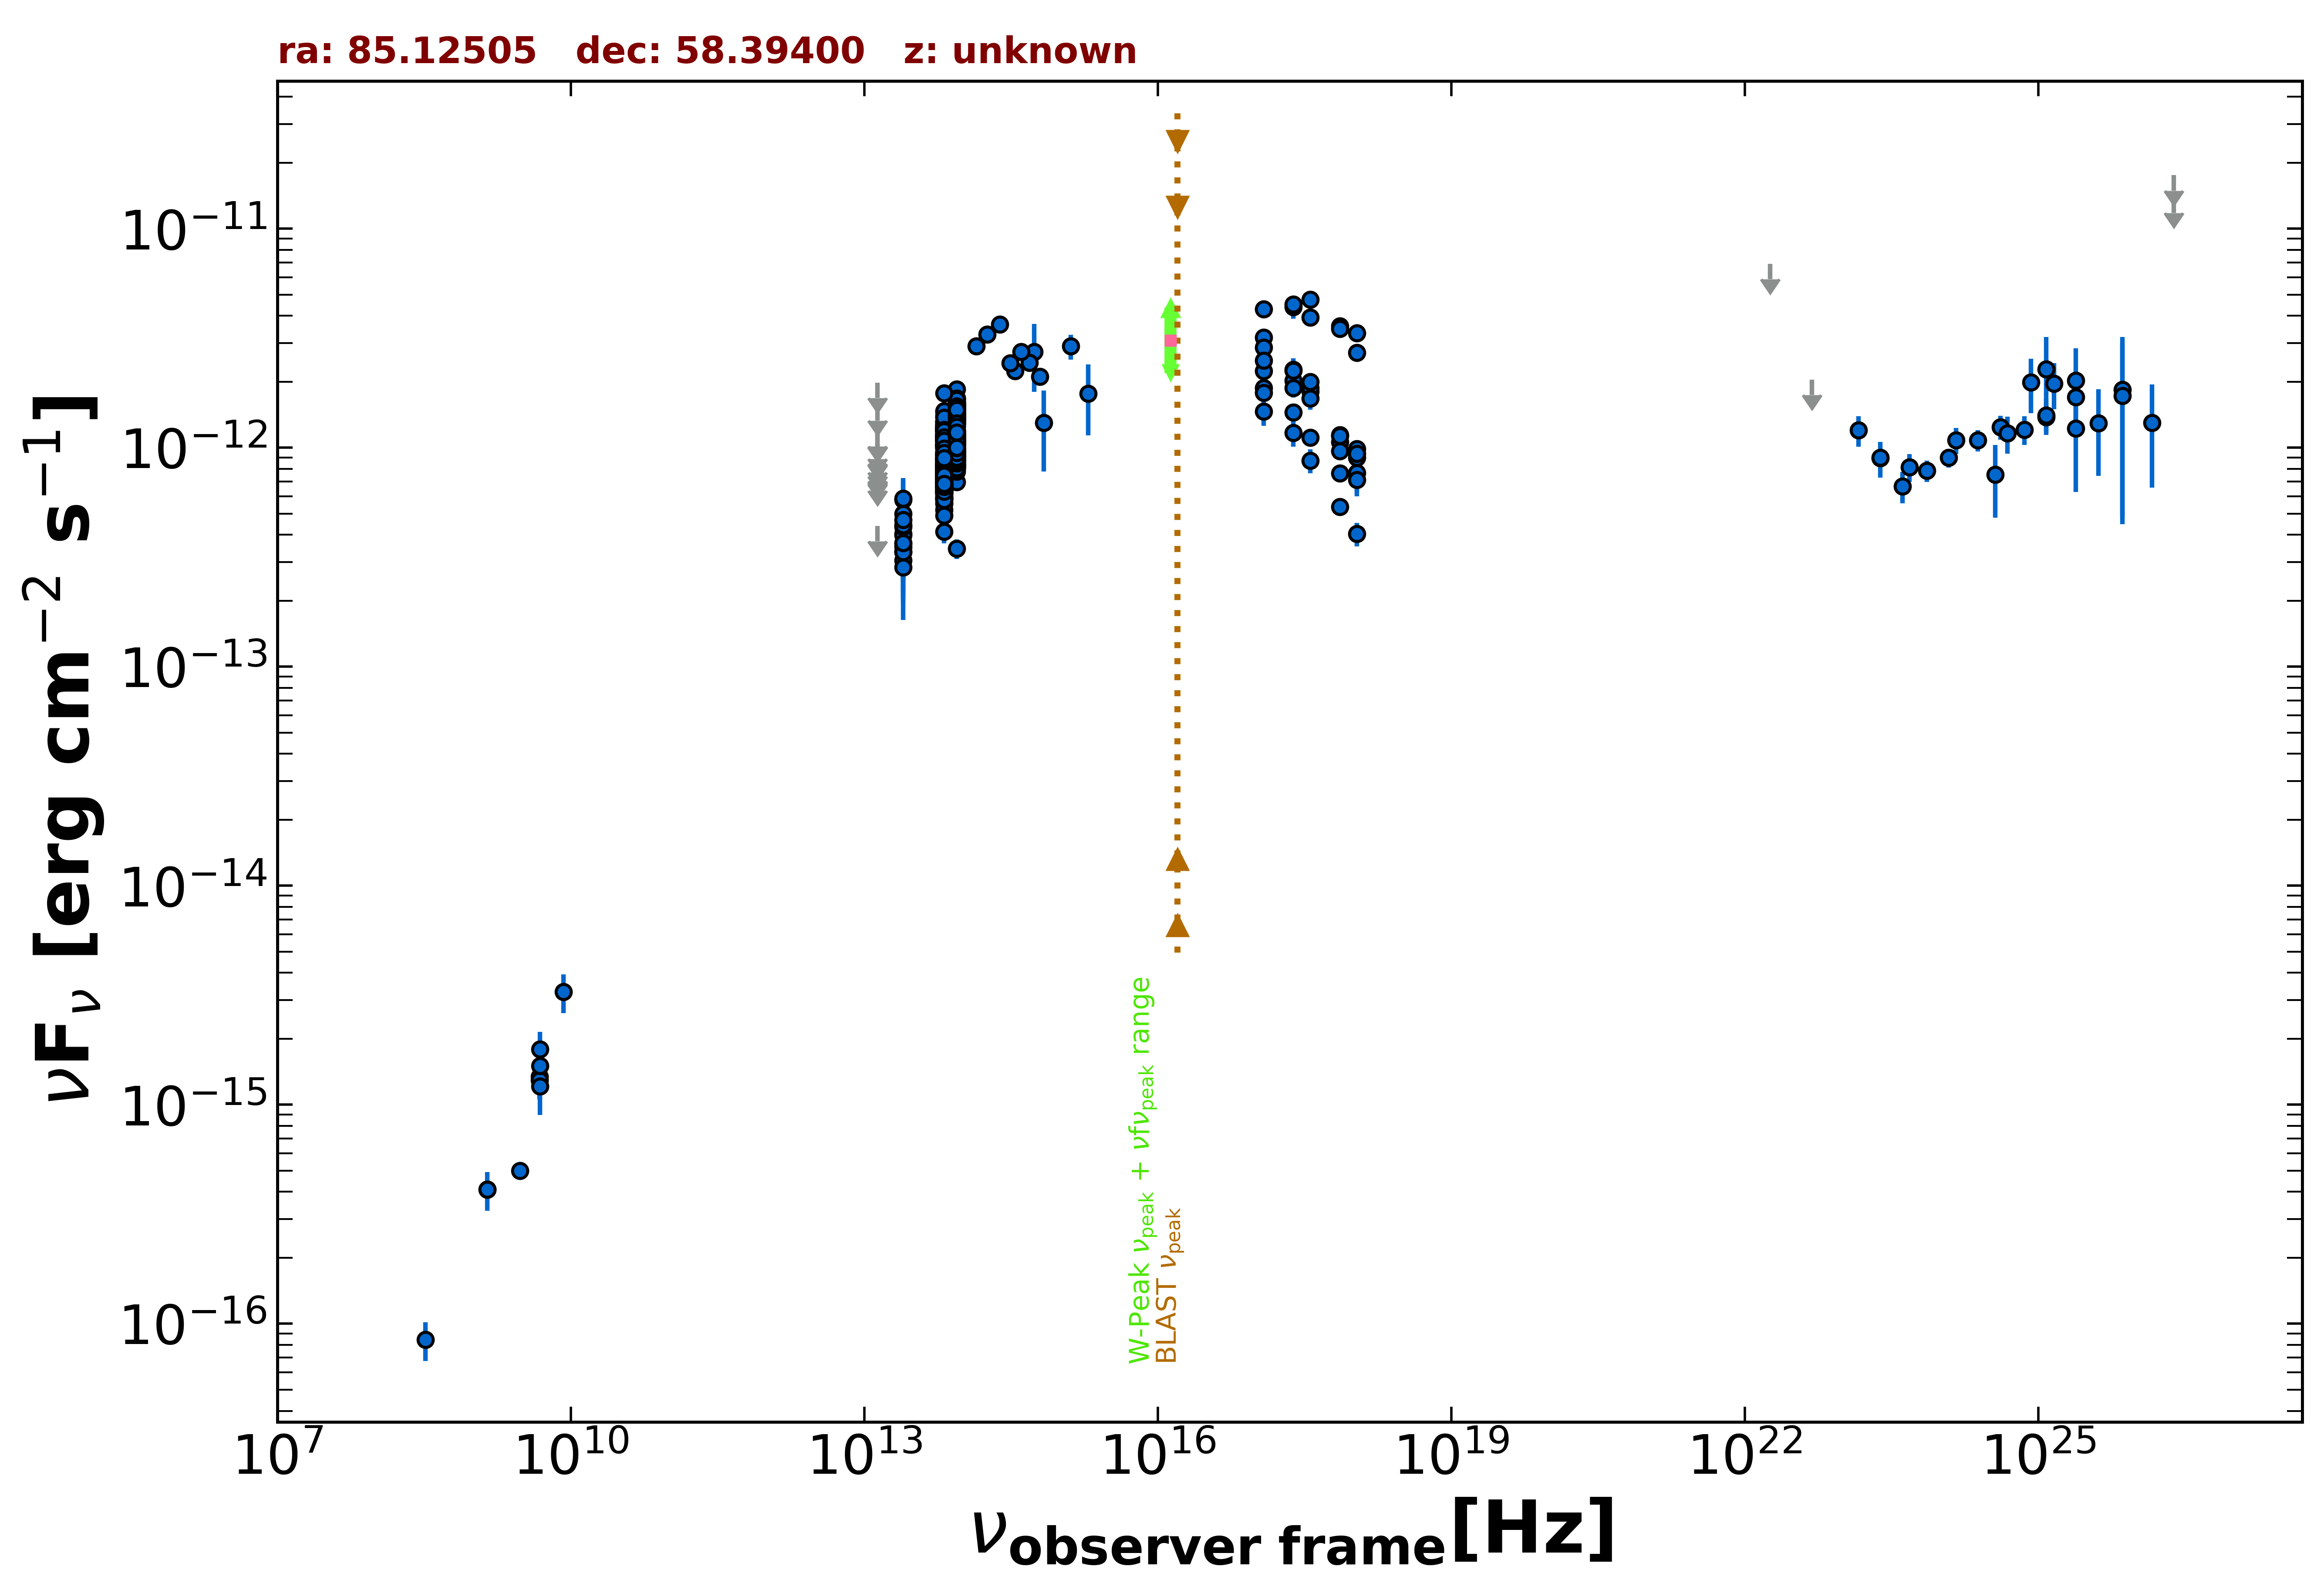

The data file committed next to this chart (first rows):
freq., flux, err_flux, MJD_start, MJD_end, flag, catalog, reference
1.400e+09, 4.102e-16, 1.400e-17, 55000, 55000, , NVSS, Condon et al. 1998  AJ  115  1693
3.000e+09, 4.990e-16, 5.850e-18, 55000, 55000, , VLASSQL, Gordon et al. 2021  ApJS  255  30
2.418e+17, 4.379e-12, 5.090e-13, 55000, 55000, , RASS, Boller et al. 2016  A&A  103  1
2.418e+17, 2.023e-12, 7.700e-14, 55878, 58888, , 1OUSX, Giommi et al. in preparation
1.209e+17, 2.240e-12, 9.600e-14, 55878, 58888, , 1OUSX, Giommi et al. in preparation
3.627e+17, 1.807e-12, 5.800e-14, 55878, 58888, , 1OUSX, Giommi et al. in preparation
7.253e+17, 1.143e-12, 2.600e-14, 55878, 58888, , 1OUSX, Giommi et al. in preparation
1.088e+18, 9.883e-13, 4.680e-14, 55878, 58888, , 1OUSX, Giommi et al. in preparation
7.253e+17, 3.588e-12, 1.270e-13, 55000, 55000, , 2SXPS, Evans et al. 2020  ApJS  247  54
1.209e+17, 3.187e-12, 2.380e-13, 55000, 55000, , 2SXPS, Evans et al. 2020  ApJS  247  54
3.627e+17, 3.929e-12, 1.920e-13, 55000, 55000, , 2SXPS, Evans et al. 2020  ApJS  247  54
1.088e+18, 2.714e-12, 1.990e-13, 55000, 55000, , 2SXPS, Evans et al. 2020  ApJS  247  54
4.800e+09, 1.344e-15, 1.920e-16, 55000, 55000, , GB6, Gregory et al. 1996  ApJS  103  427
4.800e+09, 1.296e-15, 2.400e-16, 55000, 55000, , GB87, Gregory et al. 1992  VizieR  VIII/14/j20…
1.389e+14, 2.906e-12, 1.420e-13, 55000, 55000, , 2MASS, Skrutskie et al. 2006  AJ  131  1163
1.804e+14, 3.282e-12, 1.785e-13, 55000, 55000, , 2MASS, Skrutskie et al. 2006  AJ  131  1163
2.427e+14, 3.649e-12, 1.815e-13, 55000, 55000, , 2MASS, Skrutskie et al. 2006  AJ  131  1163
8.817e+13, 1.076e-12, 3.500e-15, 55000, 55000, , UNWISE, Schlafly et al. 2019  ApJS  240  30
6.517e+13, 8.133e-13, 4.400e-15, 55000, 55000, , UNWISE, Schlafly et al. 2019  ApJS  240  30
8.817e+13, 1.082e-12, 2.500e-14, 55000, 55000, , WISE, Wright et al. 2010  AJ  140  1868
6.517e+13, 8.239e-13, 1.895e-14, 55000, 55000, , WISE, Wright et al. 2010  AJ  140  1868
2.498e+13, 4.040e-13, 4.060e-14, 55000, 55000, , WISE, Wright et al. 2010  AJ  140  1868
1.363e+13, 4.397e-13, 0.000e+00, 55000, 55000, UL, WISE, Wright et al. 2010  AJ  140  1868
8.817e+13, 1.132e-12, 4.150e-14, 57450, 57450, , NEOWISE, Mainzer et al. 2014  ApJ  792  30
6.517e+13, 9.159e-13, 4.305e-14, 57450, 57450, , NEOWISE, Mainzer et al. 2014  ApJ  792  30
8.817e+13, 1.197e-12, 4.200e-14, 57450, 57450, , NEOWISE, Mainzer et al. 2014  ApJ  792  30
6.517e+13, 7.452e-13, 4.950e-14, 57450, 57450, , NEOWISE, Mainzer et al. 2014  ApJ  792  30
8.817e+13, 1.210e-12, 4.100e-14, 57450, 57450, , NEOWISE, Mainzer et al. 2014  ApJ  792  30
6.517e+13, 9.355e-13, 4.395e-14, 57450, 57450, , NEOWISE, Mainzer et al. 2014  ApJ  792  30
8.817e+13, 1.280e-12, 4.100e-14, 57450, 57450, , NEOWISE, Mainzer et al. 2014  ApJ  792  30
6.517e+13, 1.001e-12, 5.100e-14, 57450, 57450, , NEOWISE, Mainzer et al. 2014  ApJ  792  30
8.817e+13, 1.249e-12, 4.050e-14, 57451, 57451, , NEOWISE, Mainzer et al. 2014  ApJ  792  30
6.517e+13, 9.235e-13, 4.255e-14, 57451, 57451, , NEOWISE, Mainzer et al. 2014  ApJ  792  30
8.817e+13, 1.134e-12, 4.250e-14, 57450, 57450, , NEOWISE, Mainzer et al. 2014  ApJ  792  30
6.517e+13, 8.493e-13, 4.150e-14, 57450, 57450, , NEOWISE, Mainzer et al. 2014  ApJ  792  30
8.817e+13, 1.190e-12, 3.800e-14, 57450, 57450, , NEOWISE, Mainzer et al. 2014  ApJ  792  30
6.517e+13, 9.312e-13, 4.635e-14, 57450, 57450, , NEOWISE, Mainzer et al. 2014  ApJ  792  30
8.817e+13, 1.121e-12, 3.900e-14, 57451, 57451, , NEOWISE, Mainzer et al. 2014  ApJ  792  30
6.517e+13, 8.353e-13, 3.925e-14, 57451, 57451, , NEOWISE, Mainzer et al. 2014  ApJ  792  30
8.817e+13, 1.133e-12, 3.850e-14, 57450, 57450, , NEOWISE, Mainzer et al. 2014  ApJ  792  30
6.517e+13, 8.322e-13, 5.215e-14, 57450, 57450, , NEOWISE, Mainzer et al. 2014  ApJ  792  30
8.817e+13, 1.297e-12, 4.550e-14, 57450, 57450, , NEOWISE, Mainzer et al. 2014  ApJ  792  30
6.517e+13, 8.852e-13, 4.405e-14, 57450, 57450, , NEOWISE, Mainzer et al. 2014  ApJ  792  30
8.817e+13, 1.158e-12, 3.850e-14, 57451, 57451, , NEOWISE, Mainzer et al. 2014  ApJ  792  30
6.517e+13, 9.600e-13, 5.240e-14, 57451, 57451, , NEOWISE, Mainzer et al. 2014  ApJ  792  30
8.817e+13, 1.154e-12, 4.550e-14, 57450, 57450, , NEOWISE, Mainzer et al. 2014  ApJ  792  30
6.517e+13, 8.918e-13, 5.755e-14, 57450, 57450, , NEOWISE, Mainzer et al. 2014  ApJ  792  30
8.817e+13, 1.170e-12, 4.200e-14, 57451, 57451, , NEOWISE, Mainzer et al. 2014  ApJ  792  30
6.517e+13, 9.390e-13, 4.150e-14, 57451, 57451, , NEOWISE, Mainzer et al. 2014  ApJ  792  30
8.817e+13, 1.378e-12, 4.300e-14, 58381, 58381, , NEOWISE, Mainzer et al. 2014  ApJ  792  30
6.517e+13, 1.083e-12, 5.100e-14, 58381, 58381, , NEOWISE, Mainzer et al. 2014  ApJ  792  30
8.817e+13, 1.391e-12, 4.650e-14, 58381, 58381, , NEOWISE, Mainzer et al. 2014  ApJ  792  30
6.517e+13, 1.083e-12, 4.900e-14, 58381, 58381, , NEOWISE, Mainzer et al. 2014  ApJ  792  30
8.817e+13, 1.600e-12, 4.450e-14, 58381, 58381, , NEOWISE, Mainzer et al. 2014  ApJ  792  30
6.517e+13, 1.195e-12, 5.750e-14, 58381, 58381, , NEOWISE, Mainzer et al. 2014  ApJ  792  30
8.817e+13, 1.455e-12, 4.550e-14, 58381, 58381, , NEOWISE, Mainzer et al. 2014  ApJ  792  30
6.517e+13, 1.086e-12, 5.400e-14, 58381, 58381, , NEOWISE, Mainzer et al. 2014  ApJ  792  30
8.817e+13, 1.427e-12, 5.400e-14, 58381, 58381, , NEOWISE, Mainzer et al. 2014  ApJ  792  30
6.517e+13, 1.111e-12, 4.700e-14, 58381, 58381, , NEOWISE, Mainzer et al. 2014  ApJ  792  30
8.817e+13, 1.414e-12, 5.750e-14, 58381, 58381, , NEOWISE, Mainzer et al. 2014  ApJ  792  30
... 669 more rows
